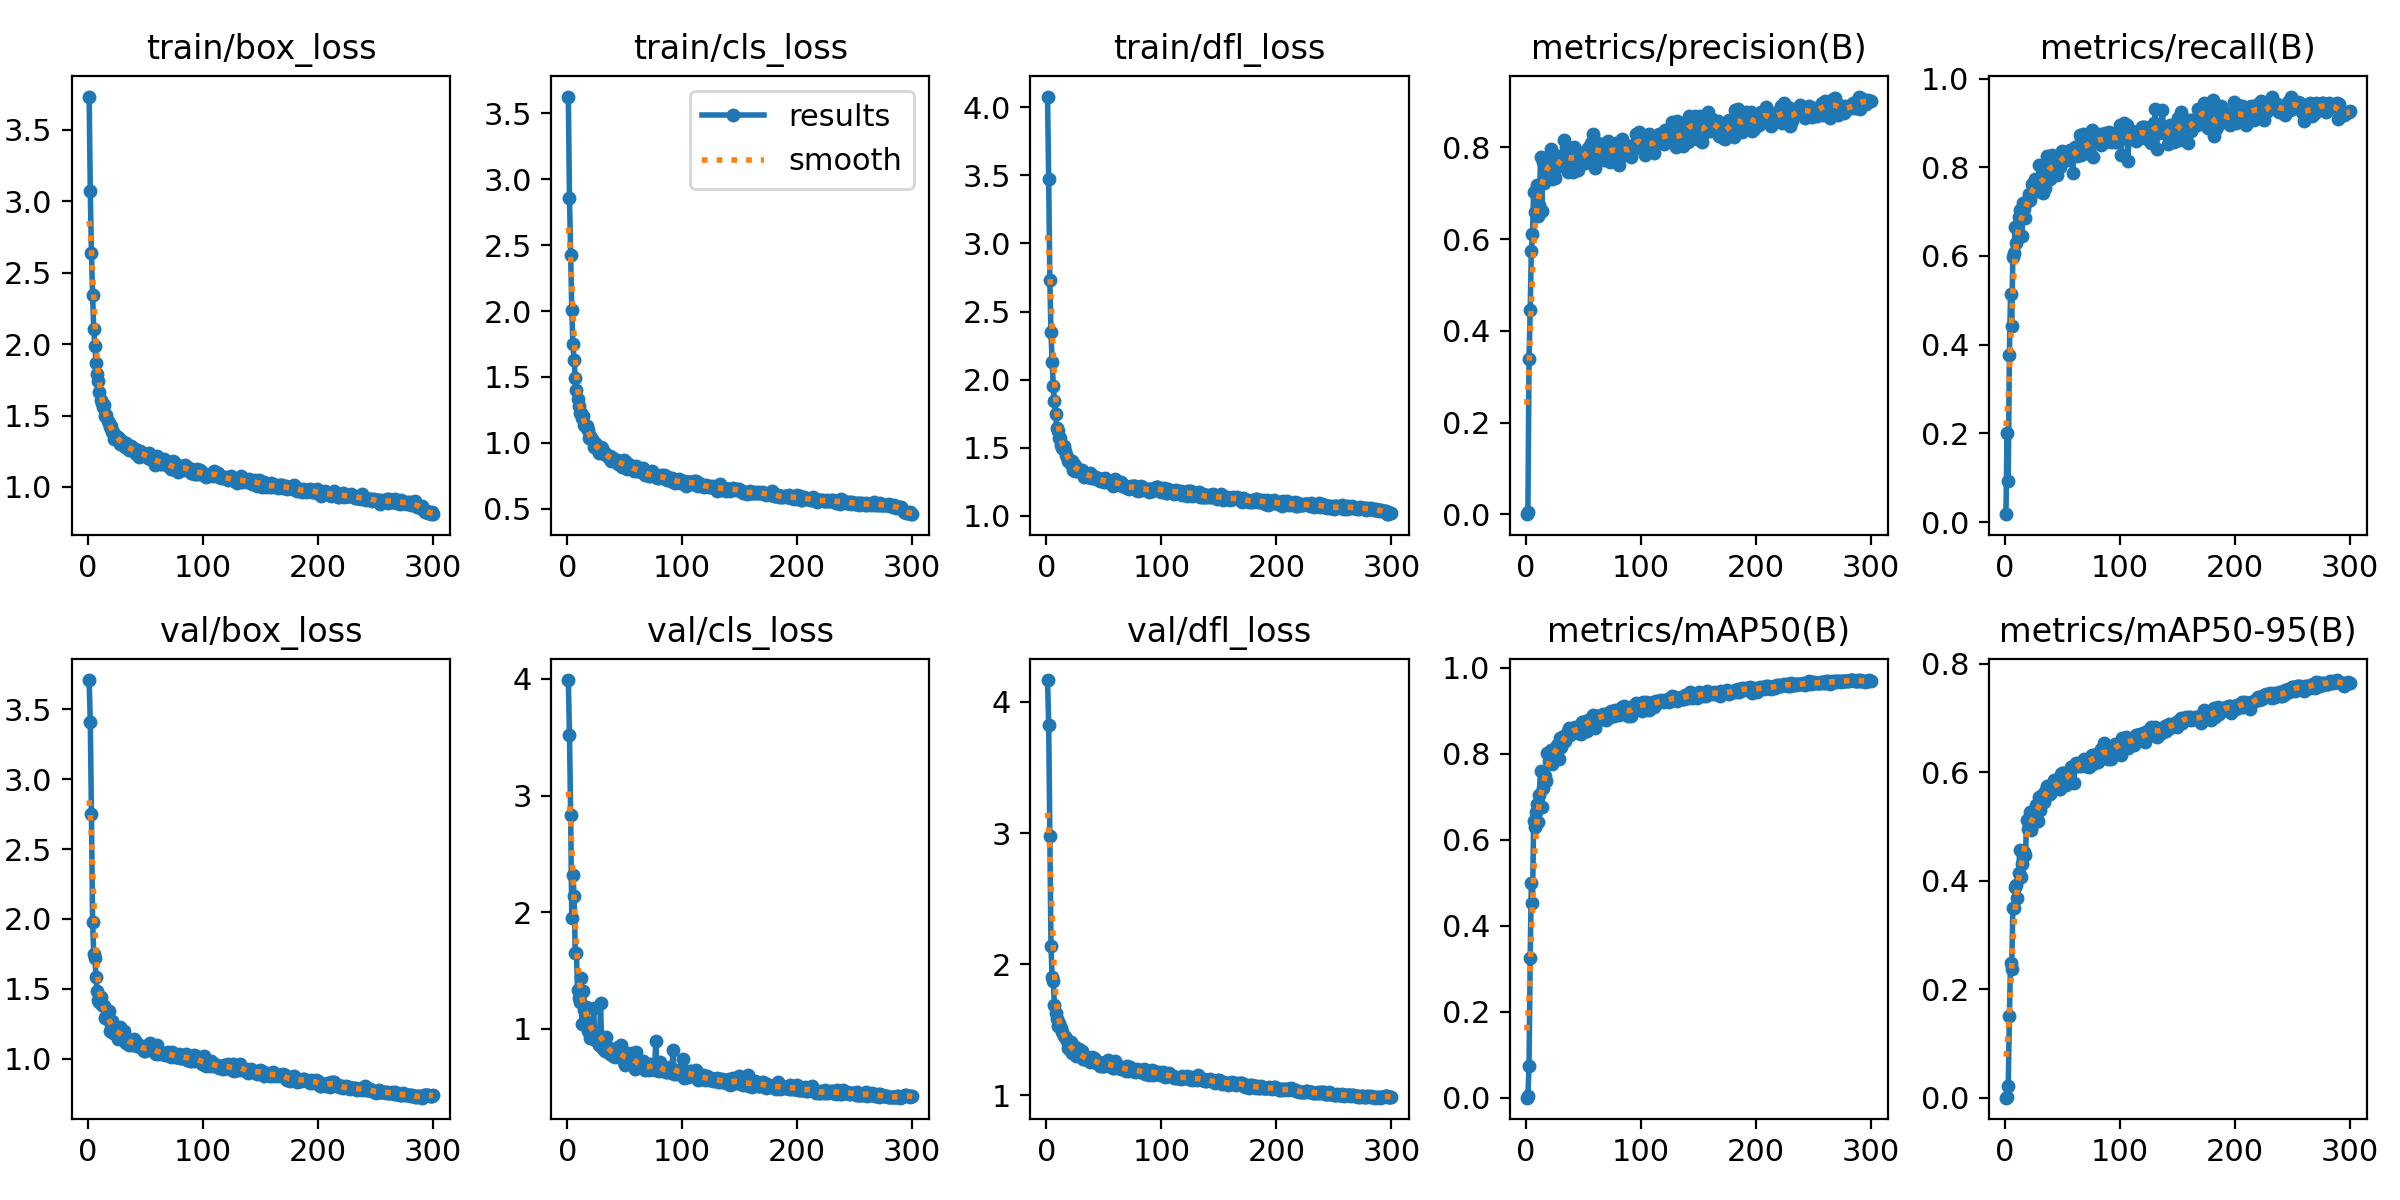

The data file committed next to this chart (first rows):
epoch, time, train/box_loss, train/cls_loss, train/dfl_loss, metrics/precision(B), metrics/recall(B), metrics/mAP50(B), metrics/mAP50-95(B), val/box_loss, val/cls_loss, val/dfl_loss, lr/pg0, lr/pg1, lr/pg2
1, 7.851, 3.732, 3.626, 4.079, 0.00047, 0.01776, 0.00024, 9e-05, 3.708, 3.991, 4.166, 0.00064, 0.00064, 0.00064
2, 13.67, 3.07, 2.859, 3.471, 0.00472, 0.2008, 0.00422, 0.00149, 3.408, 3.52, 3.826, 0.001296, 0.001296, 0.001296
3, 20.63, 2.634, 2.424, 2.729, 0.3386, 0.0929, 0.07461, 0.02149, 2.753, 2.837, 2.978, 0.001947, 0.001947, 0.001947
4, 27.18, 2.346, 2.008, 2.347, 0.4448, 0.377, 0.3255, 0.1512, 1.978, 1.95, 2.14, 0.00198, 0.00198, 0.00198
5, 33.76, 2.104, 1.747, 2.13, 0.5748, 0.515, 0.5005, 0.2487, 1.747, 2.319, 1.9, 0.001974, 0.001974, 0.001974
6, 39.73, 1.983, 1.629, 1.954, 0.6115, 0.4413, 0.4538, 0.2373, 1.718, 2.142, 1.872, 0.001967, 0.001967, 0.001967
7, 46.15, 1.871, 1.488, 1.84, 0.7021, 0.597, 0.6429, 0.3491, 1.584, 1.651, 1.686, 0.00196, 0.00196, 0.00196
8, 51.38, 1.788, 1.399, 1.751, 0.6603, 0.6066, 0.6289, 0.3498, 1.484, 1.653, 1.625, 0.001954, 0.001954, 0.001954
9, 58.15, 1.741, 1.331, 1.648, 0.6574, 0.6653, 0.6649, 0.388, 1.419, 1.335, 1.585, 0.001947, 0.001947, 0.001947
10, 63.77, 1.664, 1.277, 1.625, 0.7191, 0.6298, 0.6819, 0.3915, 1.407, 1.268, 1.526, 0.001941, 0.001941, 0.001941
11, 69.88, 1.609, 1.229, 1.571, 0.6508, 0.6626, 0.6408, 0.3674, 1.439, 1.227, 1.554, 0.001934, 0.001934, 0.001934
12, 75.57, 1.591, 1.225, 1.571, 0.6737, 0.6885, 0.7051, 0.4149, 1.384, 1.435, 1.524, 0.001927, 0.001927, 0.001927
13, 81.64, 1.556, 1.188, 1.52, 0.7791, 0.7036, 0.7601, 0.4571, 1.385, 1.039, 1.516, 0.001921, 0.001921, 0.001921
14, 87.94, 1.576, 1.205, 1.497, 0.6619, 0.6899, 0.6771, 0.4076, 1.376, 1.323, 1.483, 0.001914, 0.001914, 0.001914
15, 94.25, 1.497, 1.138, 1.514, 0.7685, 0.644, 0.7204, 0.4312, 1.29, 1.165, 1.451, 0.001908, 0.001908, 0.001908
16, 100.3, 1.504, 1.12, 1.478, 0.7216, 0.7186, 0.7371, 0.4499, 1.309, 1.186, 1.443, 0.001901, 0.001901, 0.001901
17, 106.1, 1.459, 1.125, 1.447, 0.7463, 0.7063, 0.7487, 0.4525, 1.292, 1.18, 1.441, 0.001894, 0.001894, 0.001894
18, 112.4, 1.45, 1.096, 1.435, 0.7335, 0.6858, 0.7368, 0.4473, 1.339, 0.984, 1.412, 0.001888, 0.001888, 0.001888
19, 118, 1.416, 1.039, 1.405, 0.7769, 0.7232, 0.8024, 0.5126, 1.2, 1.051, 1.362, 0.001881, 0.001881, 0.001881
20, 124.9, 1.428, 1.052, 1.412, 0.7732, 0.724, 0.7834, 0.4958, 1.24, 0.9191, 1.35, 0.001875, 0.001875, 0.001875
21, 131, 1.382, 1.029, 1.384, 0.7752, 0.7397, 0.8006, 0.5042, 1.274, 0.9709, 1.408, 0.001868, 0.001868, 0.001868
22, 138.1, 1.387, 1.033, 1.404, 0.7962, 0.7257, 0.8084, 0.5274, 1.182, 0.9285, 1.323, 0.001861, 0.001861, 0.001861
23, 143.7, 1.334, 0.9717, 1.34, 0.7311, 0.7404, 0.7751, 0.4936, 1.204, 1.18, 1.351, 0.001855, 0.001855, 0.001855
24, 149.9, 1.358, 0.9962, 1.383, 0.7466, 0.7623, 0.8023, 0.5037, 1.216, 0.9014, 1.357, 0.001848, 0.001848, 0.001848
25, 156, 1.342, 0.965, 1.331, 0.7395, 0.7514, 0.8011, 0.5171, 1.214, 0.9098, 1.367, 0.001842, 0.001842, 0.001842
26, 162, 1.353, 0.9651, 1.355, 0.7341, 0.7733, 0.8081, 0.5302, 1.14, 0.9194, 1.304, 0.001835, 0.001835, 0.001835
27, 167.5, 1.33, 0.9528, 1.328, 0.7654, 0.7579, 0.8194, 0.5402, 1.16, 0.9532, 1.312, 0.001828, 0.001828, 0.001828
28, 173, 1.301, 0.9213, 1.334, 0.7821, 0.7473, 0.819, 0.5276, 1.225, 0.8579, 1.355, 0.001822, 0.001822, 0.001822
29, 179.7, 1.327, 0.9659, 1.34, 0.7602, 0.7493, 0.7871, 0.5095, 1.182, 1.218, 1.304, 0.001815, 0.001815, 0.001815
30, 186.3, 1.317, 0.9646, 1.331, 0.7721, 0.8046, 0.8364, 0.5538, 1.168, 0.8603, 1.306, 0.001809, 0.001809, 0.001809
31, 192.1, 1.285, 0.9317, 1.333, 0.766, 0.7541, 0.8155, 0.5308, 1.196, 0.8254, 1.339, 0.001802, 0.001802, 0.001802
32, 198.2, 1.281, 0.9166, 1.306, 0.7672, 0.7842, 0.8393, 0.5551, 1.123, 0.857, 1.274, 0.001795, 0.001795, 0.001795
33, 203.3, 1.305, 0.9222, 1.288, 0.8172, 0.7418, 0.8406, 0.5606, 1.112, 0.8133, 1.275, 0.001789, 0.001789, 0.001789
34, 209.3, 1.282, 0.9056, 1.313, 0.7684, 0.7732, 0.8293, 0.5459, 1.136, 0.9326, 1.283, 0.001782, 0.001782, 0.001782
35, 215.4, 1.278, 0.9104, 1.289, 0.8018, 0.7541, 0.8388, 0.5553, 1.143, 0.8531, 1.291, 0.001776, 0.001776, 0.001776
36, 221.6, 1.255, 0.8832, 1.286, 0.7747, 0.7732, 0.8404, 0.5677, 1.097, 0.8193, 1.27, 0.001769, 0.001769, 0.001769
37, 227.2, 1.287, 0.9008, 1.302, 0.7473, 0.8243, 0.8525, 0.5753, 1.113, 0.7861, 1.268, 0.001762, 0.001762, 0.001762
38, 233.3, 1.257, 0.8655, 1.313, 0.784, 0.8132, 0.8601, 0.5747, 1.097, 0.8081, 1.254, 0.001756, 0.001756, 0.001756
39, 239.8, 1.254, 0.8734, 1.281, 0.7916, 0.7732, 0.8442, 0.5598, 1.124, 0.8121, 1.279, 0.001749, 0.001749, 0.001749
40, 245.6, 1.254, 0.8839, 1.302, 0.7723, 0.7922, 0.8488, 0.5633, 1.142, 0.7666, 1.294, 0.001743, 0.001743, 0.001743
41, 251.6, 1.262, 0.8724, 1.282, 0.7473, 0.8265, 0.8503, 0.5714, 1.125, 0.7764, 1.282, 0.001736, 0.001736, 0.001736
42, 257.3, 1.228, 0.8673, 1.287, 0.8014, 0.791, 0.8601, 0.5763, 1.124, 0.7544, 1.267, 0.001729, 0.001729, 0.001729
43, 263.7, 1.26, 0.8671, 1.268, 0.7968, 0.8087, 0.8628, 0.5853, 1.094, 0.8061, 1.248, 0.001723, 0.001723, 0.001723
44, 270.8, 1.213, 0.8415, 1.276, 0.7685, 0.8156, 0.8508, 0.5705, 1.101, 0.8471, 1.252, 0.001716, 0.001716, 0.001716
45, 276.6, 1.254, 0.854, 1.276, 0.7841, 0.7828, 0.8593, 0.5829, 1.083, 0.7697, 1.253, 0.00171, 0.00171, 0.00171
46, 282.3, 1.245, 0.8594, 1.267, 0.7513, 0.8046, 0.8485, 0.5735, 1.091, 0.7833, 1.254, 0.001703, 0.001703, 0.001703
47, 289, 1.235, 0.833, 1.252, 0.7848, 0.8101, 0.8576, 0.5695, 1.075, 0.8605, 1.225, 0.001696, 0.001696, 0.001696
48, 295.2, 1.223, 0.8202, 1.253, 0.7809, 0.8005, 0.8465, 0.5687, 1.068, 0.7952, 1.222, 0.00169, 0.00169, 0.00169
49, 301.6, 1.23, 0.8714, 1.274, 0.7732, 0.8293, 0.8734, 0.5961, 1.055, 0.7177, 1.223, 0.001683, 0.001683, 0.001683
50, 307.6, 1.219, 0.836, 1.249, 0.785, 0.8374, 0.8739, 0.5986, 1.059, 0.6936, 1.227, 0.001677, 0.001677, 0.001677
51, 313.7, 1.218, 0.8538, 1.275, 0.7871, 0.8231, 0.8736, 0.5983, 1.081, 0.7075, 1.233, 0.00167, 0.00167, 0.00167
52, 320.2, 1.199, 0.8031, 1.253, 0.7663, 0.8155, 0.8624, 0.5865, 1.07, 0.7958, 1.247, 0.001663, 0.001663, 0.001663
53, 326.2, 1.238, 0.8419, 1.247, 0.7879, 0.8172, 0.8525, 0.5759, 1.106, 0.7838, 1.25, 0.001657, 0.001657, 0.001657
54, 332, 1.194, 0.8094, 1.246, 0.7998, 0.8169, 0.8788, 0.5874, 1.117, 0.7368, 1.273, 0.00165, 0.00165, 0.00165
55, 338.4, 1.215, 0.8324, 1.253, 0.7951, 0.8306, 0.8746, 0.593, 1.076, 0.7739, 1.23, 0.001644, 0.001644, 0.001644
56, 344.8, 1.203, 0.819, 1.258, 0.784, 0.8331, 0.8705, 0.587, 1.067, 0.7946, 1.216, 0.001637, 0.001637, 0.001637
57, 350.6, 1.188, 0.8016, 1.239, 0.8091, 0.8393, 0.8774, 0.602, 1.059, 0.7853, 1.23, 0.00163, 0.00163, 0.00163
58, 356.6, 1.156, 0.7853, 1.218, 0.792, 0.832, 0.8863, 0.61, 1.042, 0.6823, 1.208, 0.001624, 0.001624, 0.001624
59, 362.5, 1.178, 0.7912, 1.237, 0.83, 0.787, 0.889, 0.6113, 1.036, 0.6548, 1.21, 0.001617, 0.001617, 0.001617
60, 368.4, 1.215, 0.8234, 1.268, 0.7553, 0.8306, 0.8605, 0.5805, 1.099, 0.8023, 1.264, 0.001611, 0.001611, 0.001611
... 240 more rows
